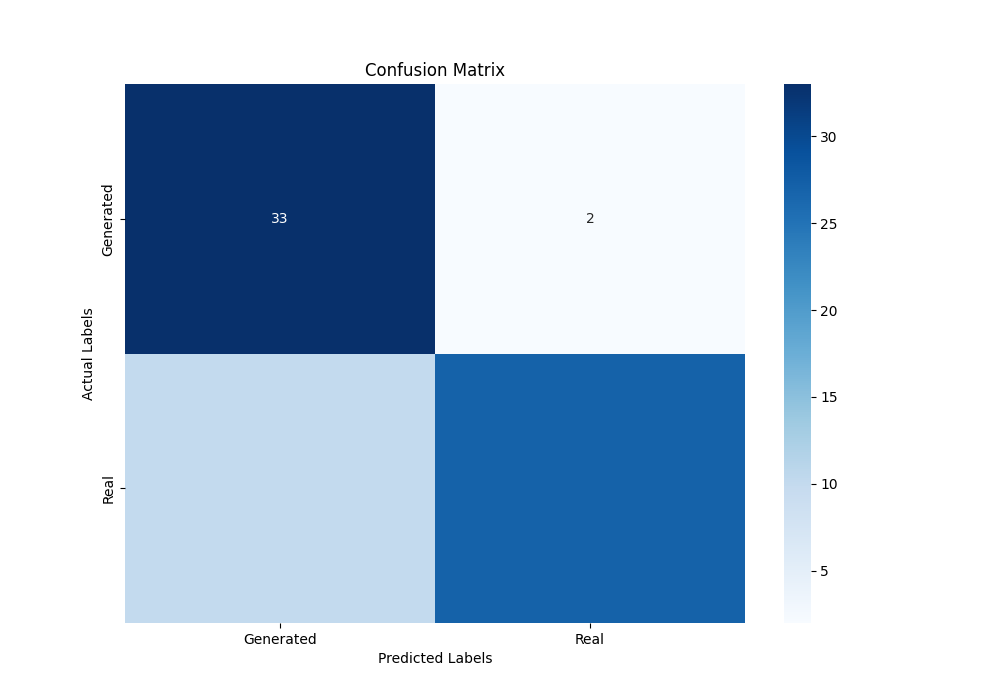

The file beside this chart, header and first rows:
3.300000000000000000e+01, 2.000000000000000000e+00
1.000000000000000000e+01, 2.700000000000000000e+01
